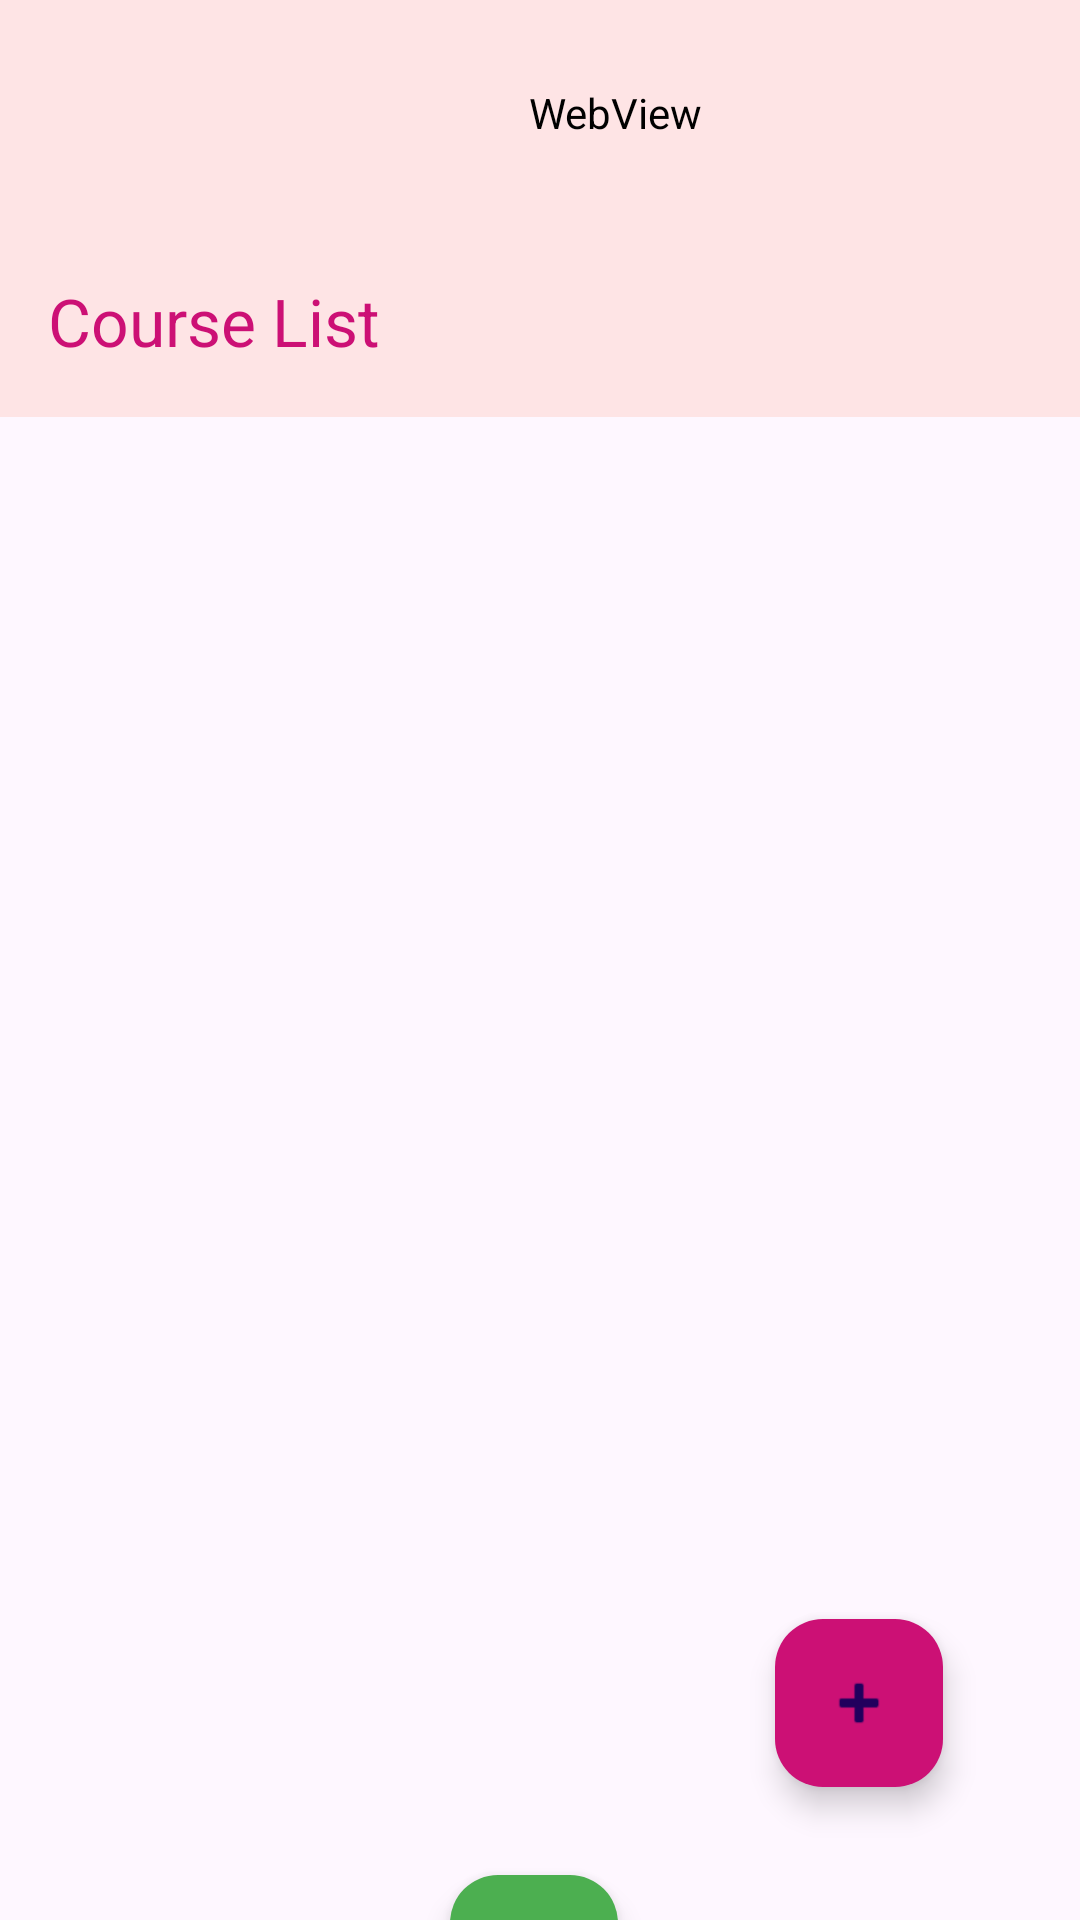

The Android layout XML behind this screen, and the referenced resources:
<!-- AndroidManifest.xml: application theme Theme.UniversalYogaAppAdmin -->
<!-- res/layout/class_instance_list.xml -->
<?xml version="1.0" encoding="utf-8"?>
<androidx.constraintlayout.widget.ConstraintLayout xmlns:android="http://schemas.android.com/apk/res/android"
    xmlns:app="http://schemas.android.com/apk/res-auto"
    xmlns:tools="http://schemas.android.com/tools"
    android:layout_width="match_parent"
    android:layout_height="match_parent"
    tools:context=".ClassInstanceList"
    android:background="@drawable/demo1">

    <com.google.android.material.appbar.AppBarLayout
        android:id="@+id/appbar"

        android:layout_width="match_parent"
        android:layout_height="wrap_content">

        <WebView
            android:id="@+id/webkit"
            android:layout_width="410dp"
            android:layout_height="75dp"
            android:background="#FEE4E5"
            android:backgroundTint="#FEE4E5" />

        <androidx.appcompat.widget.Toolbar
            android:id="@+id/toolbar"
            android:layout_width="match_parent"
            android:layout_height="?attr/actionBarSize"
            android:background="#FEE4E5"
            app:title="Course List"
            app:titleTextAppearance="@style/TextAppearance.AppCompat.Large"
            app:titleTextColor="#cc1075" />

    </com.google.android.material.appbar.AppBarLayout>

    <ListView
        android:id="@+id/instanceListView"
        android:layout_width="match_parent"
        android:layout_height="0dp"
        app:layout_constraintBottom_toBottomOf="parent"
        app:layout_constraintEnd_toEndOf="parent"
        app:layout_constraintStart_toStartOf="parent"
        app:layout_constraintTop_toBottomOf="@+id/appbar">

    </ListView>

    <com.google.android.material.floatingactionbutton.FloatingActionButton
        android:id="@+id/floatingActionButton"
        android:layout_width="wrap_content"
        android:layout_height="wrap_content"
        android:background="#cc1075"
        android:clickable="true"
        android:src="@android:drawable/ic_input_add"
        app:backgroundTint="#cc1075"
        app:layout_constraintBottom_toBottomOf="parent"
        app:layout_constraintEnd_toEndOf="parent"
        app:layout_constraintHorizontal_bias="0.85"
        app:layout_constraintStart_toStartOf="parent"
        app:layout_constraintTop_toBottomOf="@+id/appbar"
        app:layout_constraintVertical_bias="0.9"
        app:rippleColor="#cc1075" />

    <com.google.android.material.floatingactionbutton.FloatingActionButton
        android:id="@+id/uploadFloatingBtn"
        android:layout_width="wrap_content"
        android:layout_height="wrap_content"
        android:layout_marginStart="150dp"
        android:layout_marginTop="625dp"
        android:clickable="true"
        android:src="@android:drawable/ic_menu_upload"
        app:backgroundTint="#4CAF50"
        app:layout_constraintStart_toStartOf="parent"
        app:layout_constraintTop_toTopOf="parent" />

</androidx.constraintlayout.widget.ConstraintLayout>
<!-- resources referenced by this layout -->
<resources>
  <style name="Theme.UniversalYogaAppAdmin" parent="Base.Theme.UniversalYogaAppAdmin" />
  <style name="Base.Theme.UniversalYogaAppAdmin" parent="Theme.Material3.DayNight.NoActionBar">
          
          
      </style>
</resources>
